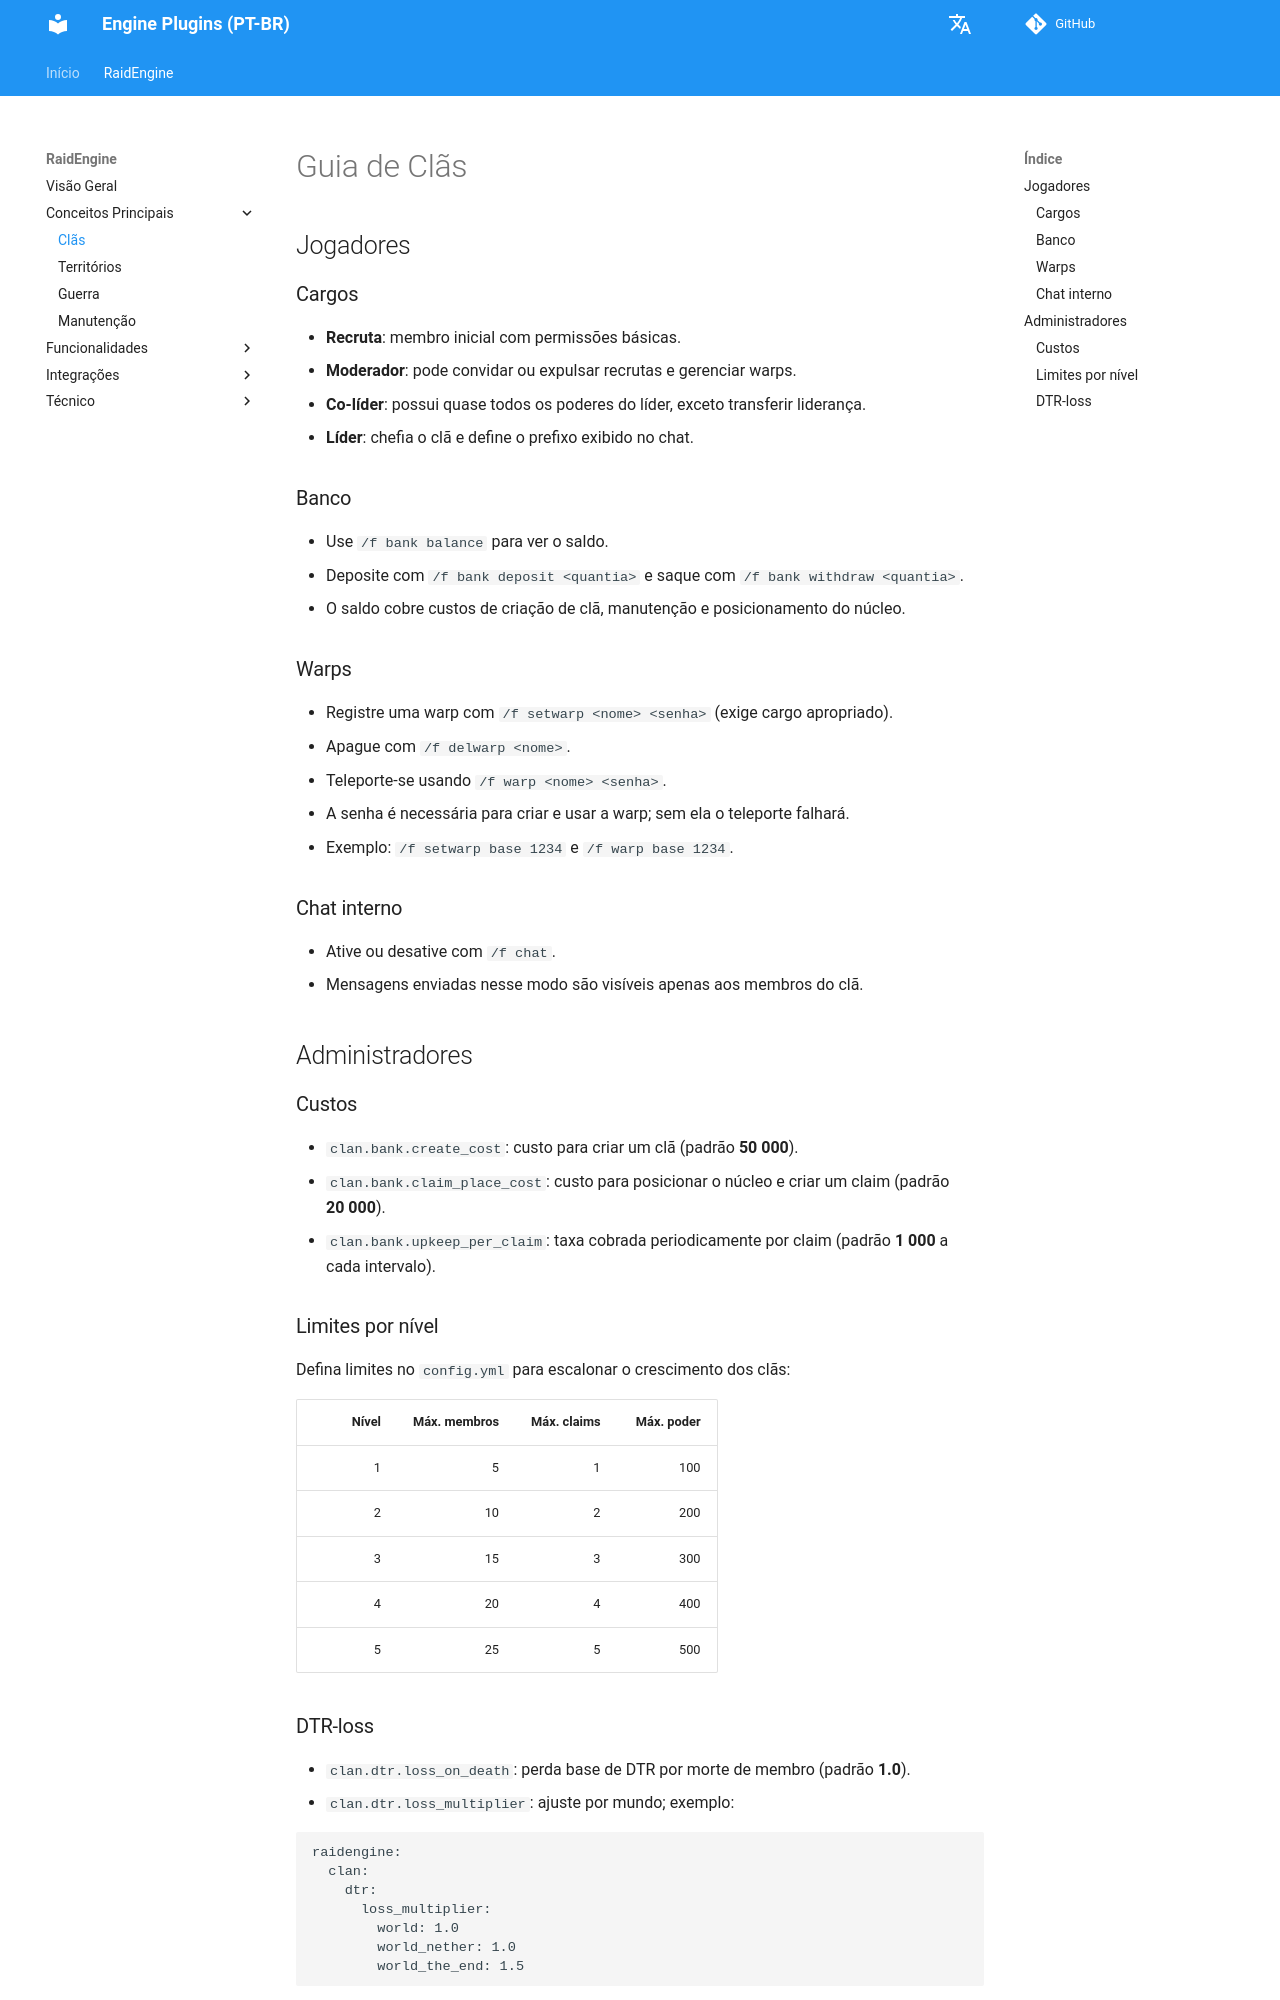

repository: dathannobrega/EnginePlugins-docs · page: pt/clan/index.html · generator: mkdocs

# Guia de Clãs

## Jogadores

### Cargos
- **Recruta**: membro inicial com permissões básicas.
- **Moderador**: pode convidar ou expulsar recrutas e gerenciar warps.
- **Co-líder**: possui quase todos os poderes do líder, exceto transferir liderança.
- **Líder**: chefia o clã e define o prefixo exibido no chat.

### Banco
- Use `/f bank balance` para ver o saldo.
- Deposite com `/f bank deposit <quantia>` e saque com `/f bank withdraw <quantia>`.
- O saldo cobre custos de criação de clã, manutenção e posicionamento do núcleo.

### Warps
- Registre uma warp com `/f setwarp <nome> <senha>` (exige cargo apropriado).
- Apague com `/f delwarp <nome>`.
- Teleporte-se usando `/f warp <nome> <senha>`.
- A senha é necessária para criar e usar a warp; sem ela o teleporte falhará.
- Exemplo: `/f setwarp base 1234` e `/f warp base 1234`.

### Chat interno
- Ative ou desative com `/f chat`.
- Mensagens enviadas nesse modo são visíveis apenas aos membros do clã.

## Administradores

### Custos
- `clan.bank.create_cost`: custo para criar um clã (padrão **50 000**).
- `clan.bank.claim_place_cost`: custo para posicionar o núcleo e criar um claim (padrão **20 000**).
- `clan.bank.upkeep_per_claim`: taxa cobrada periodicamente por claim (padrão **1 000** a cada intervalo).

### Limites por nível
Defina limites no `config.yml` para escalonar o crescimento dos clãs:

| Nível | Máx. membros | Máx. claims | Máx. poder |
|------:|-------------:|------------:|-----------:|
| 1 | 5 | 1 | 100 |
| 2 | 10 | 2 | 200 |
| 3 | 15 | 3 | 300 |
| 4 | 20 | 4 | 400 |
| 5 | 25 | 5 | 500 |
